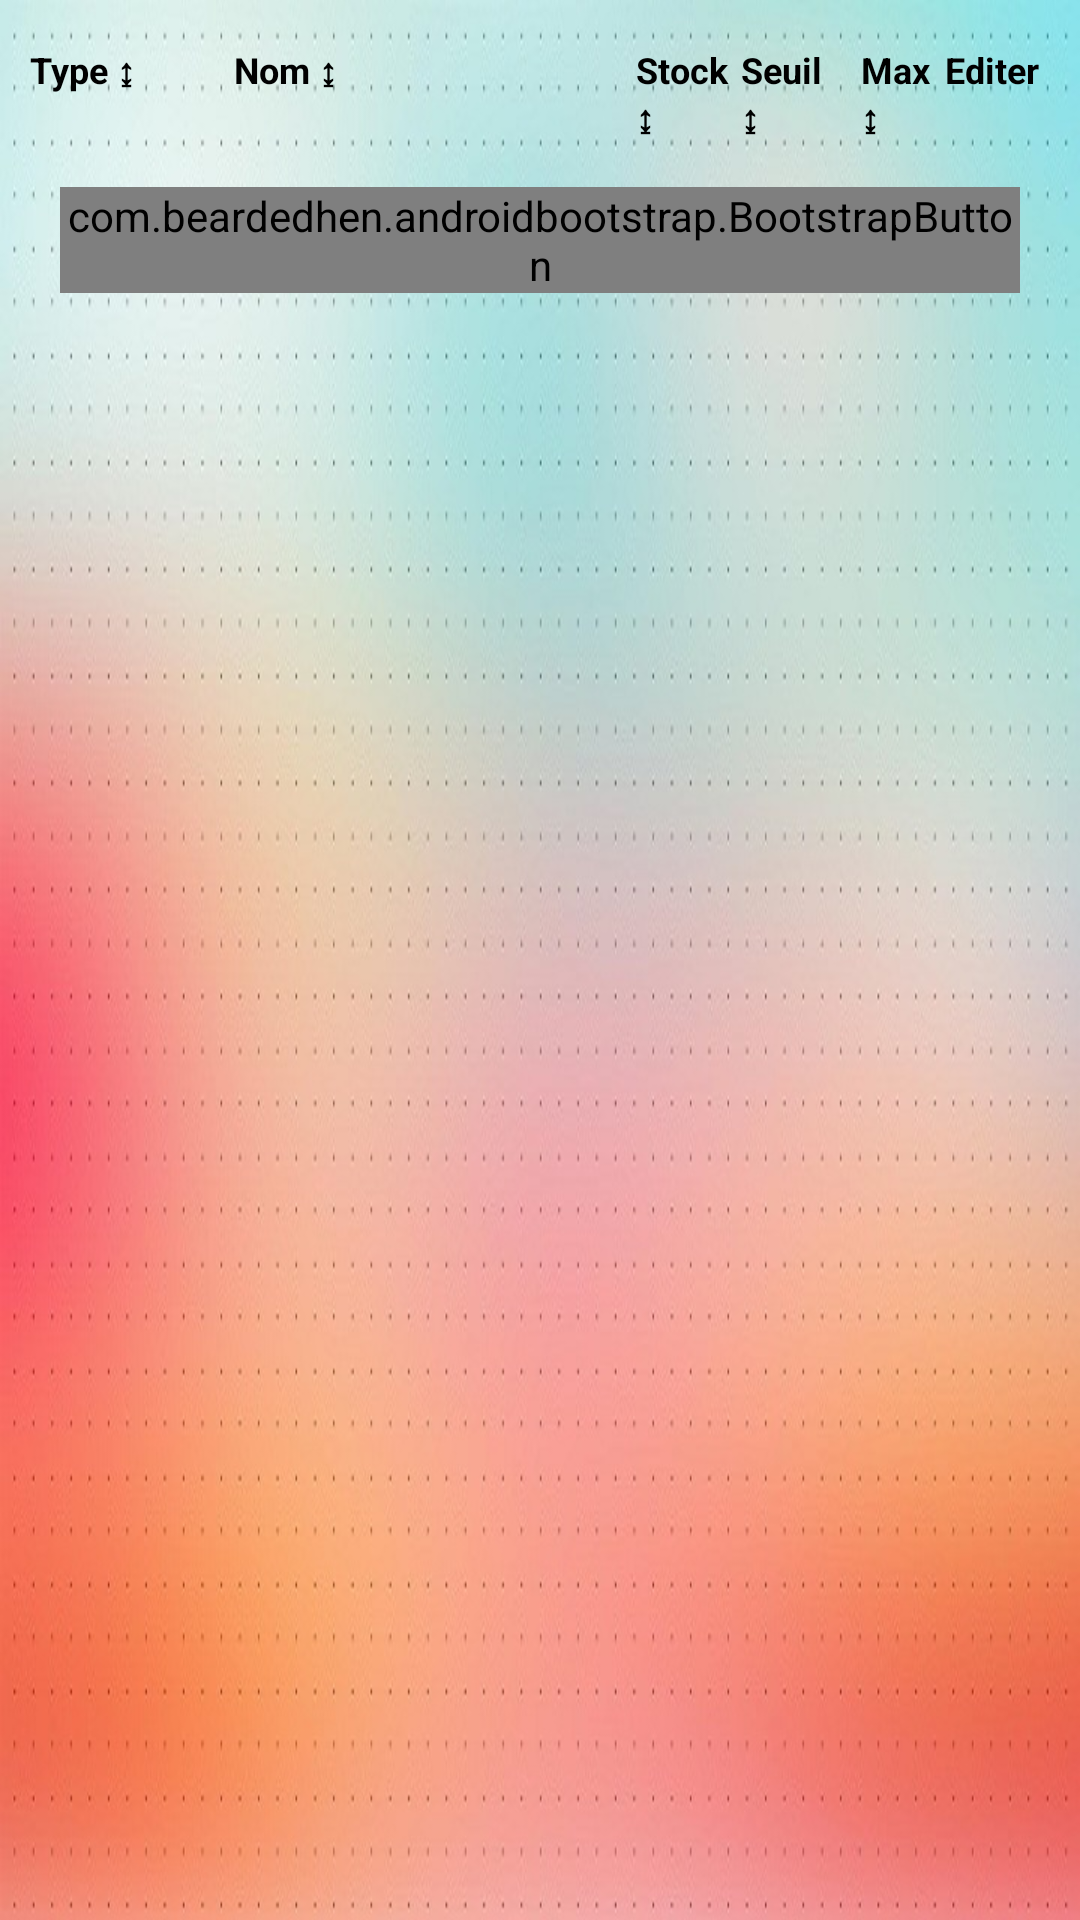

Android layout source for this screen:
<!-- AndroidManifest.xml: activity theme Theme.AppCompat.Light -->
<!-- res/layout/activity_inventory.xml -->
<LinearLayout xmlns:android="http://schemas.android.com/apk/res/android"
    xmlns:tools="http://schemas.android.com/tools"
    android:layout_width="match_parent"
    android:layout_height="match_parent"
    android:paddingLeft="10dip"
    android:paddingRight="10dip"
    android:paddingTop="10dip"
    android:paddingBottom="10dip"
    android:orientation="vertical"
    tools:context="com.bartender.bartender.activity.InventoryActivity"
    xmlns:bootstrap="http://schemas.android.com/apk/res-auto"
    android:background="@drawable/background4">
    <LinearLayout
        android:layout_width="match_parent"
        android:layout_height="wrap_content"
        android:orientation="horizontal">
        <TextView
            android:layout_width="0dp"
            android:layout_height="wrap_content"
            android:layout_weight="20"
            android:text="@string/menu_typeDrink"
            android:id="@+id/drinkType"
            android:clickable="true"
            android:layout_row="1"
            android:layout_marginRight="@dimen/small_padding"
            android:onClick="sortByType"
            android:textStyle="bold"
            android:textColor="#000"
            android:textSize="12dp" />

        <TextView
            android:layout_width="0dp"
            android:layout_height="wrap_content"
            android:id="@+id/drinkName"
            android:text="@string/menu_nameDrink"
            android:layout_row="2"
            android:clickable="true"
            android:layout_marginRight="@dimen/small_padding"
            android:onClick="sortByName"
            android:textStyle="bold"
            android:layout_weight="40"
            android:textColor="#000"
            android:textSize="12dp" />

        <TextView
            android:layout_width="0dp"
            android:layout_height="wrap_content"
            android:id="@+id/drinkStock"
            android:text="@string/inventory_stock"
            android:clickable="true"
            android:layout_row="3"
            android:layout_marginRight="@dimen/small_padding"
            android:onClick="sortByStock"
            android:textStyle="bold"
            android:layout_weight="10"
            android:textColor="#000"
            android:textSize="12dp" />

        <TextView
            android:layout_width="0dp"
            android:layout_height="wrap_content"
            android:id="@+id/drinkSeuil"
            android:text="@string/inventory_seuil"
            android:clickable="true"
            android:layout_row="4"
            android:layout_marginRight="@dimen/small_padding"
            android:onClick="sortBySeuil"
            android:textStyle="bold"
            android:layout_weight="10"
            android:textColor="#000"
            android:textSize="12dp" />
        <TextView
            android:layout_width="0dp"
            android:layout_height="wrap_content"
            android:id="@+id/drinkStockMax"
            android:text="@string/inventory_stockMax"
            android:clickable="true"
            android:padding="@dimen/default_padding"
            android:layout_row="5"
            android:onClick="sortByStockMax"
            android:textStyle="bold"
            android:layout_weight="10"
            android:textColor="#000"
            android:textSize="12dp" />
        <TextView
            android:layout_width="0dp"
            android:layout_height="wrap_content"
            android:id="@+id/EditStock"
            android:layout_row="6"
            android:text="@string/inventory_changeStock"
            android:layout_marginRight="@dimen/small_padding"
            android:textStyle="bold"
            android:layout_weight="10"
            android:textColor="#000"
            android:textSize="12dp" />
        </LinearLayout>

 <ListView
     android:layout_width="match_parent"
     android:id="@+id/inventory_ListView"
     android:layout_height="wrap_content"
     android:layout_column="0"
     android:layout_row="6"
     android:layout_alignParentBottom="true"
     android:layout_alignParentLeft="true"
     android:layout_alignParentStart="true" >

     </ListView>

    
        
        
        
        
        
        
        
    <com.beardedhen.androidbootstrap.BootstrapButton
        android:id="@+id/main_add_drink_btn"
        android:layout_width="fill_parent"
        android:layout_height="wrap_content"
        android:layout_margin="10dp"
        android:text="@string/main_add_drink_btn"
        bootstrap:bb_icon_right="fa-plus"
        bootstrap:bb_type="primary"
        android:onClick="showAddDrink"
        android:layout_gravity="bottom"
        android:layout_alignParentBottom="true"
        bootstrap:bb_roundedCorners="true"
        />


</LinearLayout>
<!-- resources referenced by this layout -->
<resources>
  <dimen name="default_padding">5dip</dimen>
  <dimen name="small_padding">2dip</dimen>
  <!-- drawable add_drink: png bitmap (drawable, 5408 bytes) -->
  <!-- drawable background4: jpg bitmap (drawable, 177239 bytes) -->
  <string name="inventory_changeStock">Editer</string>
  <string name="inventory_seuil">Seuil ↨</string>
  <string name="inventory_stock">Stock ↨</string>
  <string name="inventory_stockMax">Max ↨</string>
  <string name="main_add_drink_btn">Nouvelle boisson</string>
  <string name="menu_nameDrink">Nom ↨</string>
  <string name="menu_typeDrink">Type ↨</string>
</resources>
